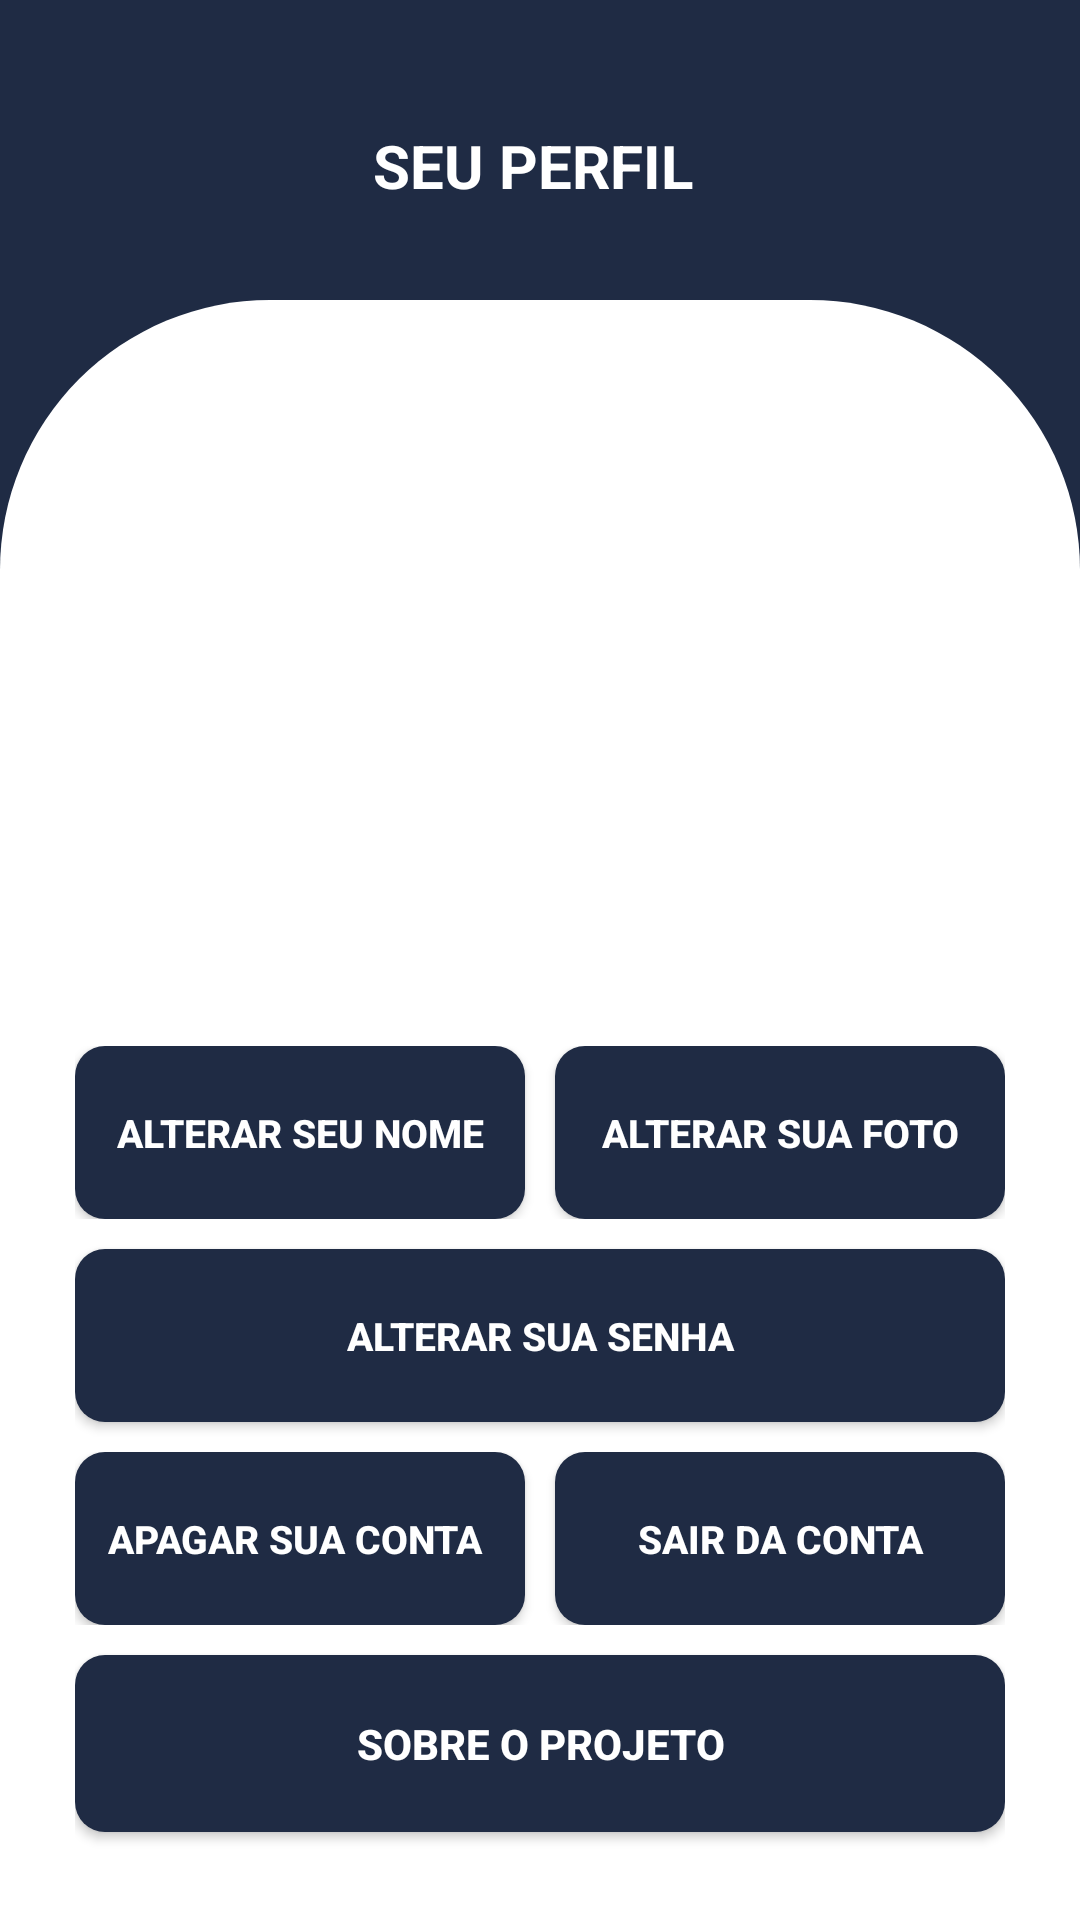

Write the Android layout XML for this screen, with the resource values it uses.
<!-- AndroidManifest.xml: application theme Theme.ProjetoOrnitorrinco -->
<!-- res/layout/activity_profile.xml -->
<?xml version="1.0" encoding="utf-8"?>
<androidx.constraintlayout.widget.ConstraintLayout xmlns:android="http://schemas.android.com/apk/res/android"
    xmlns:app="http://schemas.android.com/apk/res-auto"
    xmlns:tools="http://schemas.android.com/tools"
    android:id="@+id/main"
    android:layout_width="match_parent"
    android:layout_height="match_parent"
    android:background="@color/primary_color"
    tools:context=".Profile">


    <TextView
        android:id="@+id/textView7"
        android:layout_width="match_parent"
        android:layout_height="wrap_content"
        android:layout_marginTop="10dp"
        android:gravity="center"
        android:text="Seu perfil "
        android:textAllCaps="true"
        android:textColor="@color/white"
        android:textSize="20sp"
        android:textStyle="bold"
        app:layout_constraintBottom_toTopOf="@+id/scrollView2"
        app:layout_constraintEnd_toEndOf="parent"
        app:layout_constraintStart_toStartOf="parent"
        app:layout_constraintTop_toTopOf="parent" />

    <ScrollView
        android:id="@+id/scrollView2"
        android:layout_width="match_parent"
        android:layout_height="match_parent"
        android:layout_marginTop="100dp"
        android:background="@drawable/white_arch_background"
        android:orientation="vertical"
        android:paddingHorizontal="25dp"
        android:paddingTop="30dp"
        android:scrollbars="none"
        app:layout_constraintBottom_toBottomOf="parent"
        app:layout_constraintEnd_toEndOf="parent"
        app:layout_constraintStart_toStartOf="parent"
        app:layout_constraintTop_toTopOf="parent">

        <LinearLayout
            android:layout_width="match_parent"
            android:layout_height="wrap_content"
            android:orientation="vertical">

            <ImageView
                android:id="@+id/imageViewProfileUser"
                android:layout_width="match_parent"
                android:layout_height="140dp"
                android:layout_marginTop="0dp"
                app:srcCompat="@color/white" />

            <TextView
                android:id="@+id/textViewNameProfileUser"
                android:layout_width="match_parent"
                android:layout_height="wrap_content"
                android:layout_marginTop="10dp"
                android:gravity="center"
                android:text=""
                android:textAllCaps="true"
                android:textColor="@color/primary_color"
                android:textSize="20sp"
                android:textStyle="bold" />

            <TextView
                android:id="@+id/textViewEmailProfileUser"
                android:layout_width="match_parent"
                android:layout_height="wrap_content"
                android:layout_marginTop="5dp"
                android:gravity="center"
                android:text=""
                android:textAllCaps="false"
                android:textColor="@color/black"
                android:textSize="16sp"
                android:textStyle="normal" />

            <LinearLayout
                android:layout_width="match_parent"
                android:layout_height="wrap_content"
                android:layout_marginTop="15dp"
                android:orientation="horizontal">

                <androidx.appcompat.widget.AppCompatButton
                    android:id="@+id/BTNChangeNameProfile"
                    android:layout_width="0dp"
                    android:layout_height="wrap_content"
                    android:layout_marginRight="5dp"
                    android:layout_weight="1"
                    android:background="@drawable/background_button"
                    android:paddingHorizontal="7dp"
                    android:paddingVertical="20dp"
                    android:text="alterar seu nome"
                    android:textColor="@color/white"
                    android:textSize="13sp"
                    android:textStyle="bold" />

                <androidx.appcompat.widget.AppCompatButton
                    android:id="@+id/BTNChangePhotoProfile"
                    android:layout_width="0dp"
                    android:layout_height="wrap_content"
                    android:layout_marginLeft="5dp"
                    android:layout_marginBottom="0dp"
                    android:layout_weight="1"
                    android:background="@drawable/background_button"
                    android:paddingHorizontal="7dp"
                    android:paddingVertical="20dp"
                    android:text="alterar sua foto"
                    android:textColor="@color/white"
                    android:textSize="13sp"
                    android:textStyle="bold" />
            </LinearLayout>

            <androidx.appcompat.widget.AppCompatButton
                android:id="@+id/BTNChangePasswordProfile"
                android:layout_width="match_parent"
                android:layout_height="wrap_content"
                android:layout_marginTop="10dp"
                android:layout_marginBottom="0dp"
                android:background="@drawable/background_button"
                android:padding="20dp"
                android:text="alterar sua senha"
                android:textColor="@color/white"
                android:textSize="13sp"
                android:textStyle="bold" />

            <LinearLayout
                android:layout_width="match_parent"
                android:layout_height="wrap_content"
                android:layout_marginTop="10dp"
                android:orientation="horizontal">

                <androidx.appcompat.widget.AppCompatButton
                    android:id="@+id/BTNDeleteAccountProfile"
                    android:layout_width="0dp"
                    android:layout_height="wrap_content"
                    android:layout_marginTop="0dp"
                    android:layout_marginBottom="0dp"
                    android:layout_marginRight="5dp"
                    android:layout_weight="1"
                    android:background="@drawable/background_button"
                    android:paddingHorizontal="7dp"
                    android:paddingVertical="20dp"
                    android:text="Apagar sua conta "
                    android:textColor="@color/white"
                    android:textSize="13sp"
                    android:textStyle="bold" />

                <androidx.appcompat.widget.AppCompatButton
                    android:id="@+id/BTNLogOutProfile"
                    android:layout_width="0dp"
                    android:layout_height="wrap_content"
                    android:layout_marginLeft="5dp"
                    android:layout_marginTop="0dp"
                    android:layout_marginBottom="0dp"
                    android:layout_weight="1"
                    android:background="@drawable/background_button"
                    android:paddingHorizontal="7dp"
                    android:paddingVertical="20dp"
                    android:text="Sair da conta"
                    android:textColor="@color/white"
                    android:textSize="13sp"
                    android:textStyle="bold" />

            </LinearLayout>

            <androidx.appcompat.widget.AppCompatButton
                android:id="@+id/BTNAboutProfile"
                android:layout_width="match_parent"
                android:layout_height="wrap_content"
                android:layout_marginTop="10dp"
                android:layout_marginBottom="50dp"
                android:background="@drawable/background_button"
                android:padding="20dp"
                android:text="Sobre o projeto"
                android:textColor="@color/white"
                android:textSize="14sp"
                android:textStyle="bold" />

        </LinearLayout>
    </ScrollView>

</androidx.constraintlayout.widget.ConstraintLayout>
<!-- resources referenced by this layout -->
<resources>
  <color name="black">#FF000000</color>
  <color name="primary_color">#1f2b44</color>
  <color name="white">#FFFFFFFF</color>
  <!-- drawable background_button (drawable) -->
  <?xml version="1.0" encoding="utf-8"?>
  <shape xmlns:android="http://schemas.android.com/apk/res/android">
  
      <solid android:color="@color/primary_color" />
      <corners android:radius="10dp" />
  </shape>
  <!-- drawable white_arch_background (drawable) -->
  <?xml version="1.0" encoding="utf-8"?>
  <selector xmlns:android="http://schemas.android.com/apk/res/android">
      <item>
          <shape android:shape="rectangle">
              <solid android:color="@color/white"/>
              <corners android:topLeftRadius="90dp" android:topRightRadius="90dp"/>
          </shape>
      </item>
  </selector>
  <style name="Theme.ProjetoOrnitorrinco" parent="Base.Theme.ProjetoOrnitorrinco" />
  <style name="Base.Theme.ProjetoOrnitorrinco" parent="Theme.Material3.DayNight.NoActionBar">
          
          <item name="android:windowBackground">@color/primary_color</item>
      </style>
</resources>
